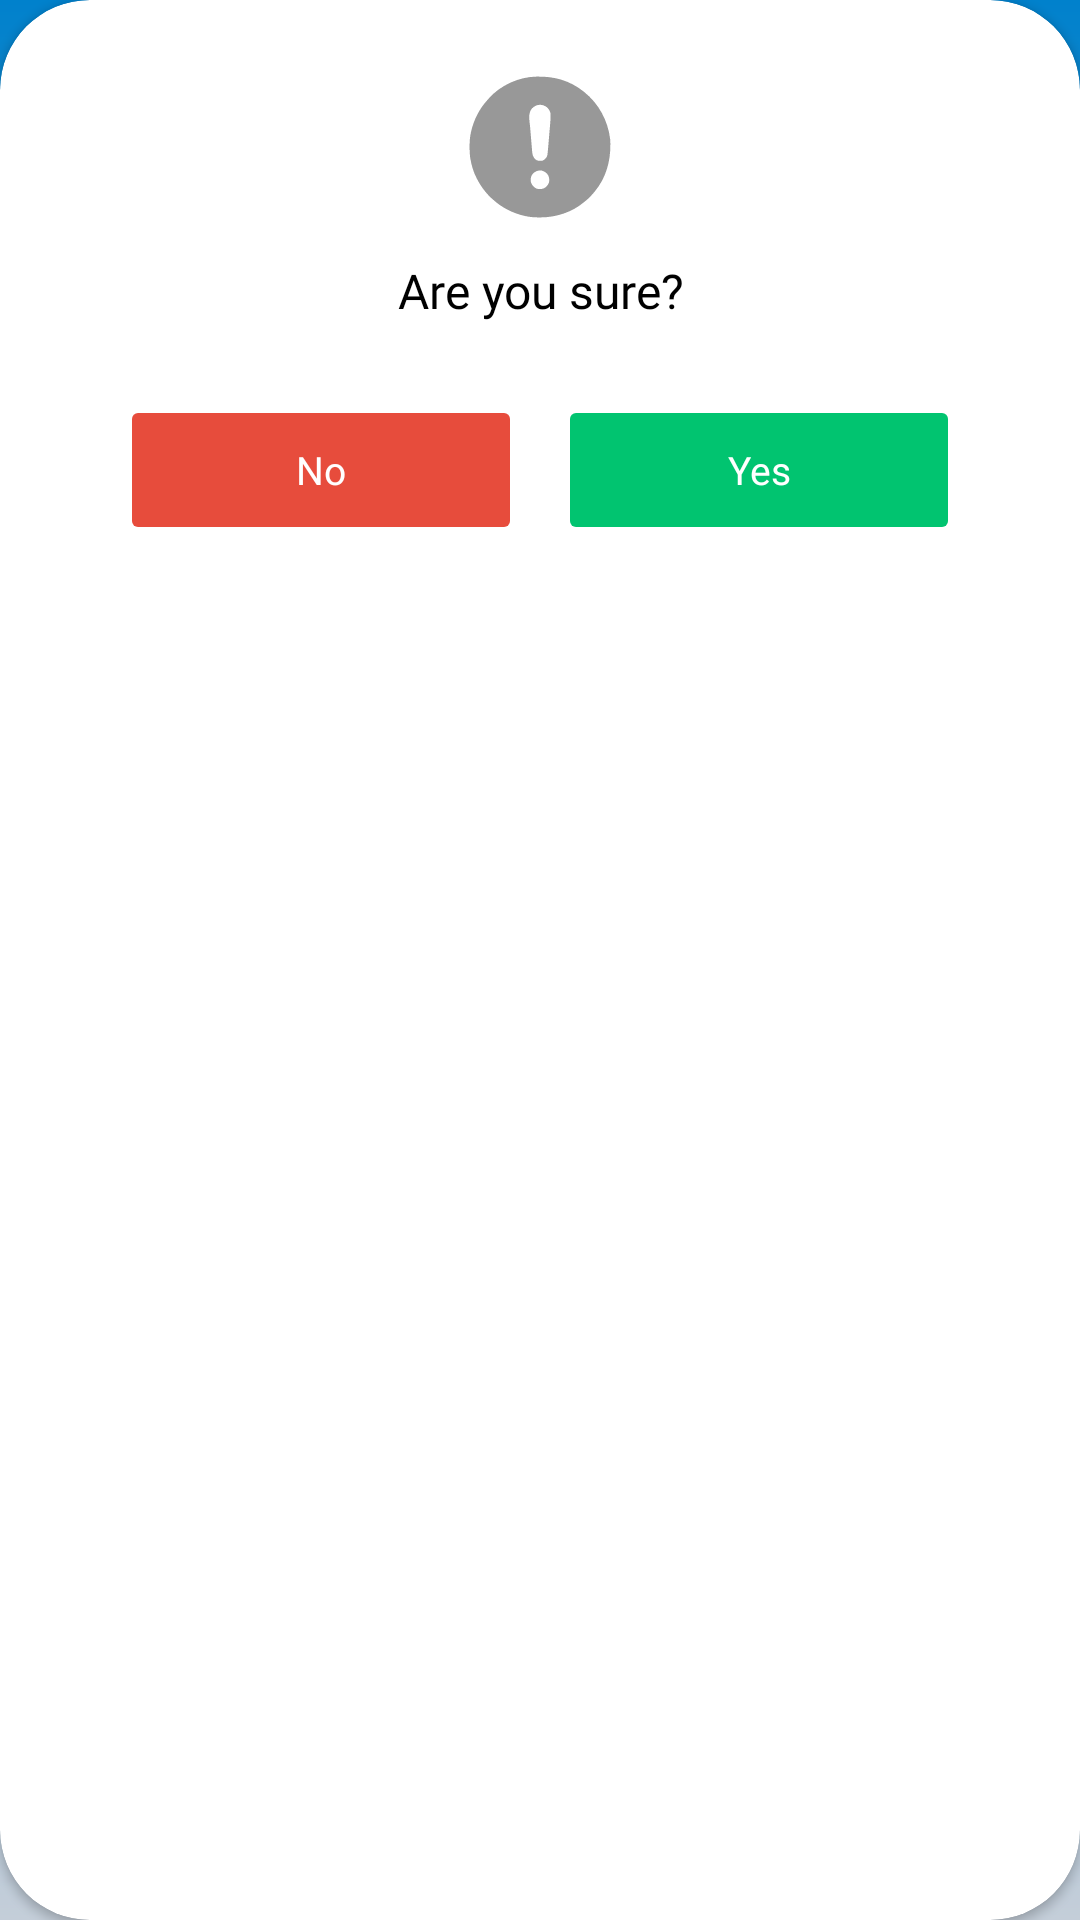

The Android layout XML behind this screen, and the referenced resources:
<!-- AndroidManifest.xml: application theme Theme.Inventory_system_HT -->
<!-- res/layout/dialog_confirm.xml -->
<?xml version="1.0" encoding="utf-8"?>
<androidx.cardview.widget.CardView
    xmlns:android="http://schemas.android.com/apk/res/android"
    xmlns:app="http://schemas.android.com/apk/res-auto"
    xmlns:tools="http://schemas.android.com/tools"
    android:layout_width="match_parent"
    android:layout_height="wrap_content"
    app:cardCornerRadius="30dp"
    android:elevation="10dp"
    android:layout_margin="16dp"
    app:cardBackgroundColor="@color/white"
    tools:ignore="ContentDescription">

    <LinearLayout
        android:layout_width="match_parent"
        android:layout_height="wrap_content"
        android:orientation="vertical"
        android:gravity="center"
        android:padding="24dp">

        <ImageView
            android:layout_width="50dp"
            android:layout_height="50dp"
            android:layout_gravity="center"
            android:src="@drawable/ic_warning"
            android:importantForAccessibility="no"
            tools:ignore="ImageContrastCheck" />

        <TextView
            android:id="@+id/tvConfirmMessage"
            android:layout_width="wrap_content"
            android:layout_height="wrap_content"
            android:paddingHorizontal="10dp"
            android:paddingTop="12dp"
            android:paddingBottom="4dp"
            android:text="Are you sure?"
            android:textSize="16sp"
            android:fontFamily="@font/raleway_bold"
            android:textAlignment="center"
            android:textColor="@color/black" />

        <LinearLayout
            android:layout_width="match_parent"
            android:layout_height="wrap_content"
            android:layout_marginTop="20dp"
            android:orientation="horizontal"
            android:paddingHorizontal="16dp"
            android:weightSum="2">

            <Button
                android:id="@+id/btnConfirmNo"
                android:layout_width="0dp"
                android:layout_height="50dp"
                android:layout_weight="1"
                android:layout_marginEnd="6dp"
                android:backgroundTint="@color/red"
                android:fontFamily="@font/raleway_bold"
                android:stateListAnimator="@null"
                android:text="@string/action_no"
                android:textAllCaps="false"
                android:textColor="@color/white"
                android:textSize="13sp"
                app:cornerRadius="20dp"
                tools:ignore="TextContrastCheck,ButtonStyle" />

            <Button
                android:id="@+id/btnConfirmYes"
                android:layout_width="0dp"
                android:layout_height="50dp"
                android:layout_weight="1"
                android:layout_marginStart="6dp"
                android:backgroundTint="#01C470"
                android:fontFamily="@font/raleway_bold"
                android:stateListAnimator="@null"
                android:text="@string/action_yes"
                android:textAllCaps="false"
                android:textColor="@color/white"
                android:textSize="13sp"
                app:cornerRadius="20dp"
                tools:ignore="TextContrastCheck,ButtonStyle" />
        </LinearLayout>
    </LinearLayout>
</androidx.cardview.widget.CardView>
<!-- resources referenced by this layout -->
<resources>
  <color name="black">#FF000000</color>
  <color name="red">#E74C3C</color>
  <color name="white">#FFFFFFFF</color>
  <!-- drawable ic_warning: vector/xml drawable (drawable, 2769 chars, omitted) -->
  <string name="action_no">No</string>
  <string name="action_yes">Yes</string>
  <style name="Theme.Inventory_system_HT" parent="Theme.MaterialComponents.DayNight.NoActionBar">
          <item name="colorPrimary">@color/blue_theme</item>
          <item name="colorPrimaryVariant">@color/blue_theme</item>
          <item name="colorOnPrimary">@color/white</item>
          <item name="android:statusBarColor">@color/blue_theme</item>
  
          <item name="android:windowBackground">@drawable/bg_launch</item>
  
          <item name="android:windowFullscreen">true</item>
          <item name="android:windowContentOverlay">@null</item>
  
          <item name="android:windowSplashScreenBackground" tools:targetApi="31">@color/bg</item>
          <item name="android:windowSplashScreenAnimatedIcon" tools:targetApi="31">@android:color/transparent</item>
      </style>
  <color name="blue_theme">#0181CC</color>
  <!-- drawable bg_launch (drawable) -->
  <?xml version="1.0" encoding="utf-8"?>
  <shape xmlns:android="http://schemas.android.com/apk/res/android">
      <gradient
          android:startColor="#0181CC"
          android:endColor="#C4CED9"
          android:angle="270"
          android:type="linear" />
  </shape>
  <color name="bg">#F4F7F9</color>
</resources>
